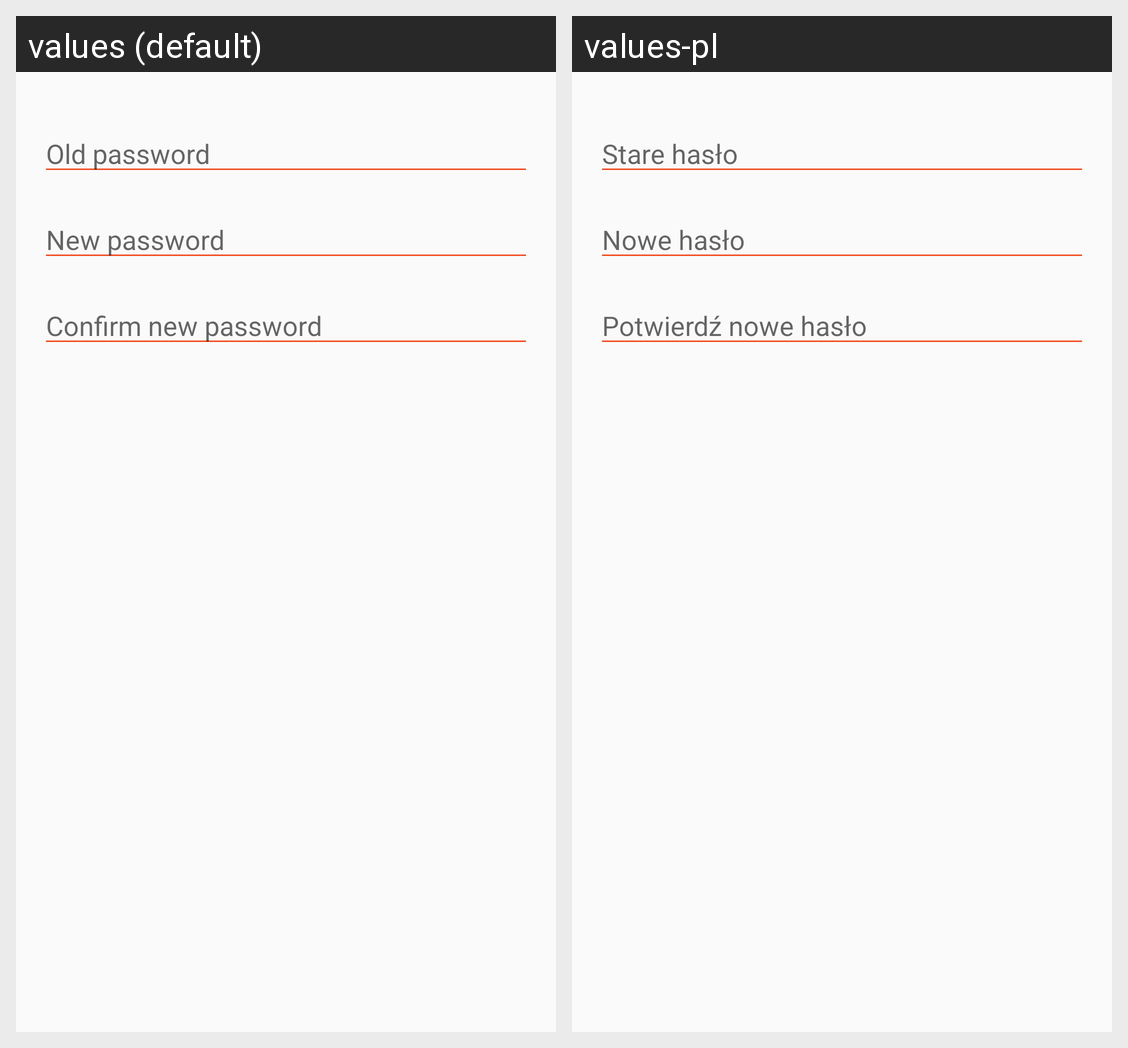

The same Android screen rendered under two of its app's locales, left to right. List the strings drawn on it with the default value and each locale's translation.
Android screen res/layout/dialog_change_password.xml rendered under 2 locales, left to right: values (default), values-pl. Device: Nexus 5 (rendered at 1080×1920; each locale shown at half size, 540×960, under a caption strip naming it); theme AppTheme.
Strings drawn on this screen, with the default value and each locale's value (text and hints the layout hard-codes, and strings that could not be matched under every locale, appear in the picture but are not listed):

setting_old_password_hint
  values: Old password
  values-pl: Stare hasło

setting_new_password_hint
  values: New password
  values-pl: Nowe hasło

setting_new2_password_hint
  values: Confirm new password
  values-pl: Potwierdź nowe hasło
